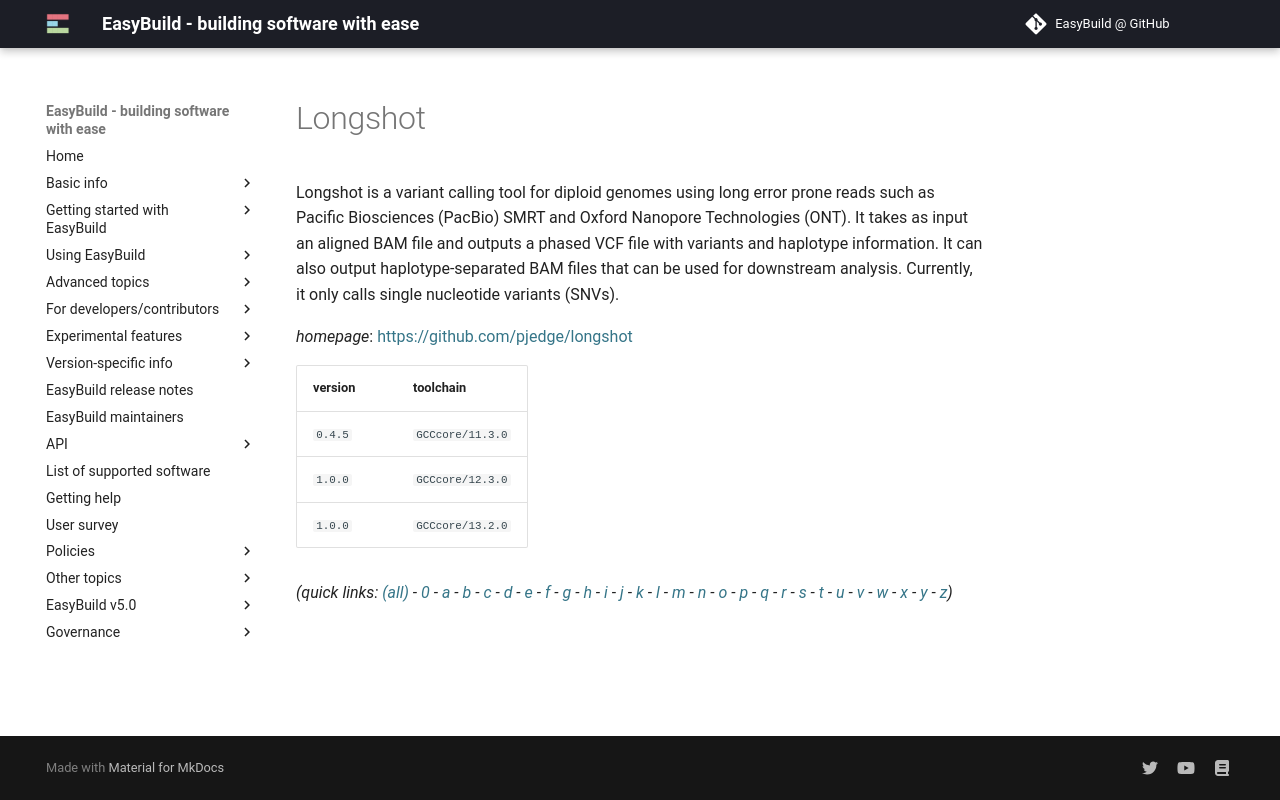

repository: easybuilders/easybuild-docs · page: version-specific/supported-software/l/Longshot/index.html · generator: mkdocs

---
search:
  boost: 0.5
---
# Longshot

Longshot is a variant calling tool for diploid genomes using long error prone reads such as Pacific  Biosciences (PacBio) SMRT and Oxford Nanopore Technologies (ONT). It takes as input an aligned BAM file and outputs  a phased VCF file with variants and haplotype information. It can also output haplotype-separated BAM files that can  be used for downstream analysis. Currently, it only calls single nucleotide variants (SNVs).

*homepage*: <https://github.com/pjedge/longshot>

version | toolchain
--------|----------
``0.4.5`` | ``GCCcore/11.3.0``
``1.0.0`` | ``GCCcore/12.3.0``
``1.0.0`` | ``GCCcore/13.2.0``


*(quick links: [(all)](../index.md) - [0](../0/index.md) - [a](../a/index.md) - [b](../b/index.md) - [c](../c/index.md) - [d](../d/index.md) - [e](../e/index.md) - [f](../f/index.md) - [g](../g/index.md) - [h](../h/index.md) - [i](../i/index.md) - [j](../j/index.md) - [k](../k/index.md) - [l](../l/index.md) - [m](../m/index.md) - [n](../n/index.md) - [o](../o/index.md) - [p](../p/index.md) - [q](../q/index.md) - [r](../r/index.md) - [s](../s/index.md) - [t](../t/index.md) - [u](../u/index.md) - [v](../v/index.md) - [w](../w/index.md) - [x](../x/index.md) - [y](../y/index.md) - [z](../z/index.md))*
